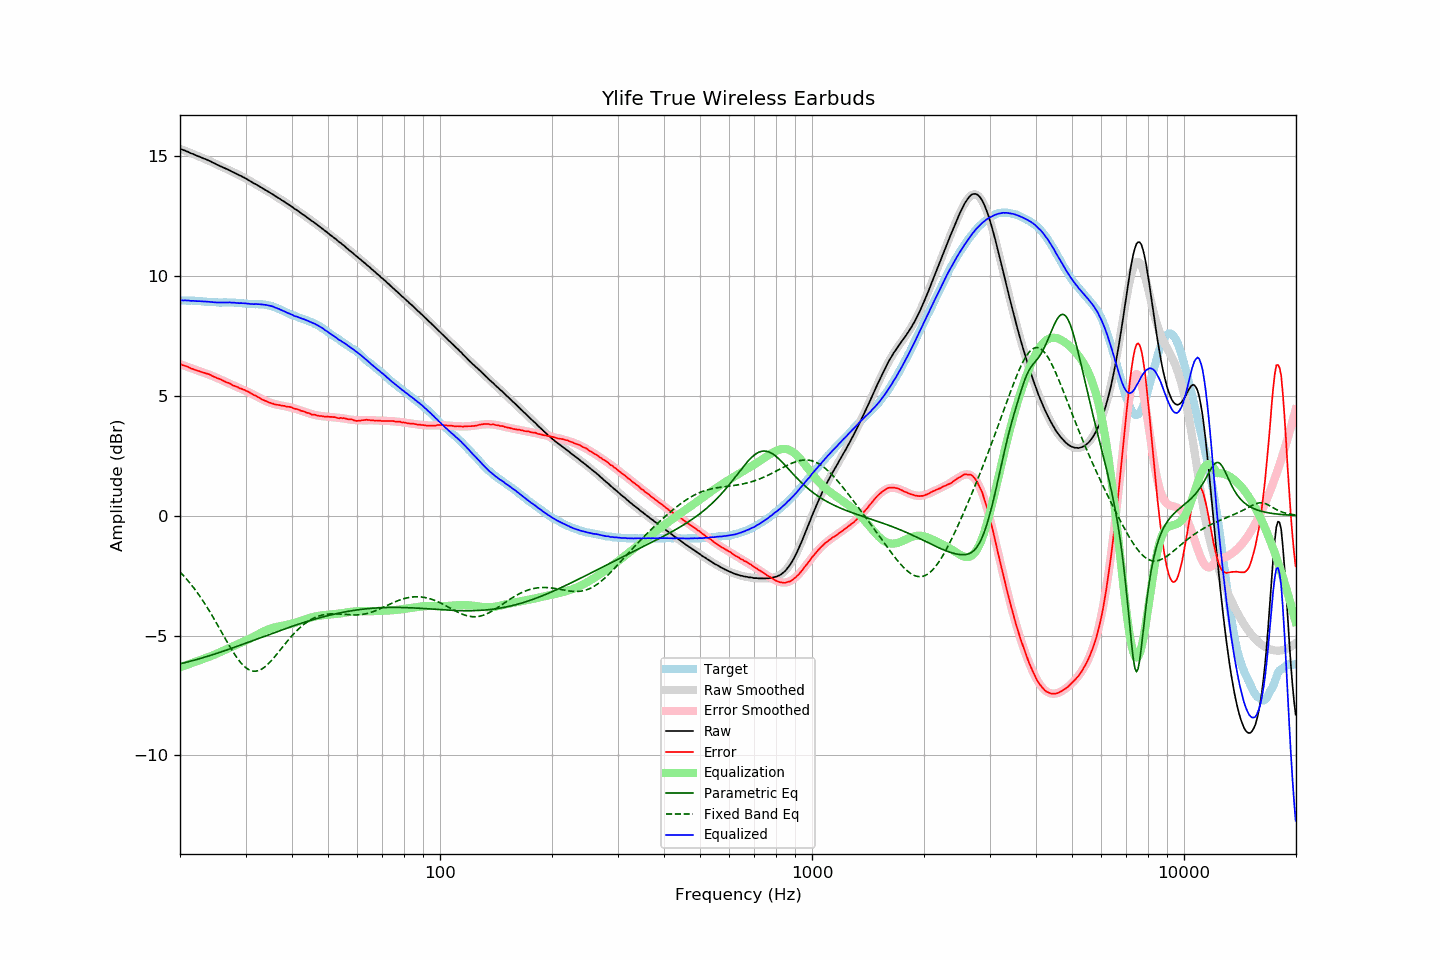

The data file committed next to this chart (first rows):
frequency, raw, error, smoothed, error_smoothed, equalization, parametric_eq, fixed_band_eq, equalized_raw, equalized_smoothed, target
20.00, 15.32, 6.33, 15.32, 6.33, -6.33, -6.18, -2.35, 8.99, 8.99, 8.99
20.20, 15.30, 6.31, 15.29, 6.30, -6.30, -6.17, -2.42, 8.99, 8.99, 8.99
20.40, 15.27, 6.28, 15.27, 6.28, -6.28, -6.15, -2.49, 8.99, 8.99, 8.99
20.61, 15.25, 6.26, 15.24, 6.25, -6.25, -6.13, -2.56, 8.99, 8.99, 8.99
20.81, 15.22, 6.24, 15.21, 6.23, -6.23, -6.12, -2.64, 8.99, 8.98, 8.98
21.02, 15.20, 6.22, 15.19, 6.21, -6.21, -6.10, -2.72, 8.99, 8.98, 8.98
21.23, 15.16, 6.18, 15.16, 6.18, -6.18, -6.08, -2.80, 8.97, 8.98, 8.98
21.44, 15.12, 6.14, 15.13, 6.16, -6.16, -6.07, -2.88, 8.97, 8.98, 8.99
21.66, 15.11, 6.13, 15.11, 6.13, -6.13, -6.05, -2.96, 8.97, 8.97, 8.98
21.87, 15.07, 6.10, 15.08, 6.11, -6.11, -6.03, -3.05, 8.97, 8.97, 8.98
22.09, 15.04, 6.08, 15.05, 6.08, -6.08, -6.01, -3.14, 8.96, 8.97, 8.97
22.31, 15.01, 6.05, 15.02, 6.06, -6.06, -5.99, -3.23, 8.96, 8.96, 8.97
22.54, 15.00, 6.04, 14.99, 6.04, -6.04, -5.97, -3.33, 8.96, 8.96, 8.96
22.76, 14.96, 6.01, 14.97, 6.01, -6.01, -5.95, -3.43, 8.95, 8.95, 8.96
22.99, 14.94, 5.99, 14.94, 5.99, -5.99, -5.93, -3.52, 8.95, 8.95, 8.95
23.22, 14.91, 5.97, 14.91, 5.96, -5.96, -5.91, -3.63, 8.94, 8.94, 8.94
23.45, 14.89, 5.95, 14.88, 5.94, -5.94, -5.89, -3.73, 8.94, 8.94, 8.94
23.69, 14.86, 5.93, 14.85, 5.92, -5.92, -5.87, -3.84, 8.94, 8.93, 8.93
23.92, 14.82, 5.91, 14.82, 5.89, -5.89, -5.85, -3.95, 8.93, 8.92, 8.92
24.16, 14.79, 5.88, 14.79, 5.87, -5.87, -5.83, -4.06, 8.93, 8.92, 8.92
24.40, 14.75, 5.84, 14.76, 5.84, -5.84, -5.81, -4.17, 8.91, 8.92, 8.92
24.65, 14.73, 5.81, 14.73, 5.81, -5.81, -5.79, -4.29, 8.91, 8.91, 8.92
24.89, 14.69, 5.78, 14.69, 5.78, -5.78, -5.76, -4.40, 8.91, 8.91, 8.92
25.14, 14.65, 5.75, 14.66, 5.76, -5.76, -5.74, -4.52, 8.90, 8.91, 8.91
25.39, 14.62, 5.73, 14.63, 5.73, -5.73, -5.72, -4.64, 8.90, 8.91, 8.90
25.65, 14.60, 5.70, 14.60, 5.69, -5.69, -5.70, -4.76, 8.90, 8.91, 8.90
25.91, 14.57, 5.67, 14.57, 5.66, -5.66, -5.68, -4.88, 8.90, 8.90, 8.90
26.16, 14.53, 5.63, 14.54, 5.63, -5.63, -5.65, -4.99, 8.90, 8.90, 8.91
26.43, 14.51, 5.60, 14.50, 5.60, -5.60, -5.63, -5.11, 8.91, 8.90, 8.91
26.69, 14.48, 5.57, 14.47, 5.57, -5.57, -5.61, -5.23, 8.91, 8.90, 8.91
26.96, 14.45, 5.55, 14.44, 5.54, -5.54, -5.58, -5.35, 8.91, 8.90, 8.90
27.23, 14.42, 5.52, 14.41, 5.51, -5.51, -5.56, -5.46, 8.91, 8.90, 8.90
27.50, 14.38, 5.48, 14.38, 5.48, -5.48, -5.54, -5.57, 8.90, 8.90, 8.90
27.77, 14.34, 5.44, 14.35, 5.45, -5.45, -5.51, -5.68, 8.89, 8.90, 8.91
28.05, 14.31, 5.42, 14.31, 5.42, -5.42, -5.49, -5.79, 8.89, 8.89, 8.90
28.33, 14.27, 5.39, 14.28, 5.39, -5.39, -5.46, -5.89, 8.88, 8.89, 8.89
28.62, 14.25, 5.37, 14.25, 5.36, -5.36, -5.44, -5.98, 8.88, 8.88, 8.88
28.90, 14.21, 5.32, 14.21, 5.33, -5.33, -5.42, -6.07, 8.87, 8.88, 8.89
29.19, 14.19, 5.31, 14.18, 5.31, -5.31, -5.39, -6.15, 8.88, 8.87, 8.88
29.48, 14.14, 5.28, 14.14, 5.28, -5.28, -5.37, -6.22, 8.87, 8.87, 8.87
29.78, 14.12, 5.26, 14.11, 5.24, -5.24, -5.34, -6.29, 8.87, 8.86, 8.86
30.08, 14.08, 5.22, 14.07, 5.21, -5.21, -5.32, -6.35, 8.86, 8.86, 8.86
30.38, 14.04, 5.19, 14.03, 5.18, -5.18, -5.29, -6.39, 8.85, 8.85, 8.85
30.68, 14.00, 5.16, 14.00, 5.15, -5.15, -5.27, -6.43, 8.85, 8.85, 8.84
30.99, 13.96, 5.12, 13.96, 5.11, -5.11, -5.24, -6.46, 8.84, 8.84, 8.84
31.30, 13.92, 5.08, 13.92, 5.08, -5.08, -5.22, -6.48, 8.84, 8.84, 8.84
31.61, 13.88, 5.04, 13.88, 5.04, -5.04, -5.19, -6.49, 8.83, 8.84, 8.84
31.93, 13.85, 5.02, 13.84, 5.01, -5.01, -5.17, -6.49, 8.84, 8.84, 8.83
32.24, 13.80, 4.97, 13.80, 4.97, -4.97, -5.14, -6.48, 8.83, 8.83, 8.84
32.57, 13.77, 4.94, 13.76, 4.93, -4.93, -5.12, -6.46, 8.83, 8.83, 8.83
32.89, 13.72, 4.90, 13.72, 4.90, -4.90, -5.09, -6.43, 8.83, 8.83, 8.83
33.22, 13.69, 4.86, 13.68, 4.86, -4.86, -5.07, -6.39, 8.82, 8.82, 8.83
33.55, 13.64, 4.83, 13.65, 4.83, -4.83, -5.04, -6.35, 8.81, 8.81, 8.82
33.89, 13.61, 4.80, 13.61, 4.80, -4.80, -5.02, -6.30, 8.80, 8.81, 8.81
34.23, 13.57, 4.78, 13.57, 4.77, -4.77, -5.00, -6.24, 8.79, 8.79, 8.79
34.57, 13.53, 4.74, 13.53, 4.75, -4.75, -4.97, -6.18, 8.78, 8.78, 8.79
34.92, 13.49, 4.72, 13.48, 4.72, -4.72, -4.95, -6.11, 8.76, 8.76, 8.77
35.27, 13.45, 4.69, 13.44, 4.70, -4.70, -4.92, -6.04, 8.75, 8.75, 8.76
35.62, 13.41, 4.68, 13.40, 4.68, -4.68, -4.90, -5.96, 8.73, 8.72, 8.73
35.97, 13.35, 4.65, 13.36, 4.66, -4.66, -4.87, -5.88, 8.70, 8.70, 8.71
... 635 more rows
